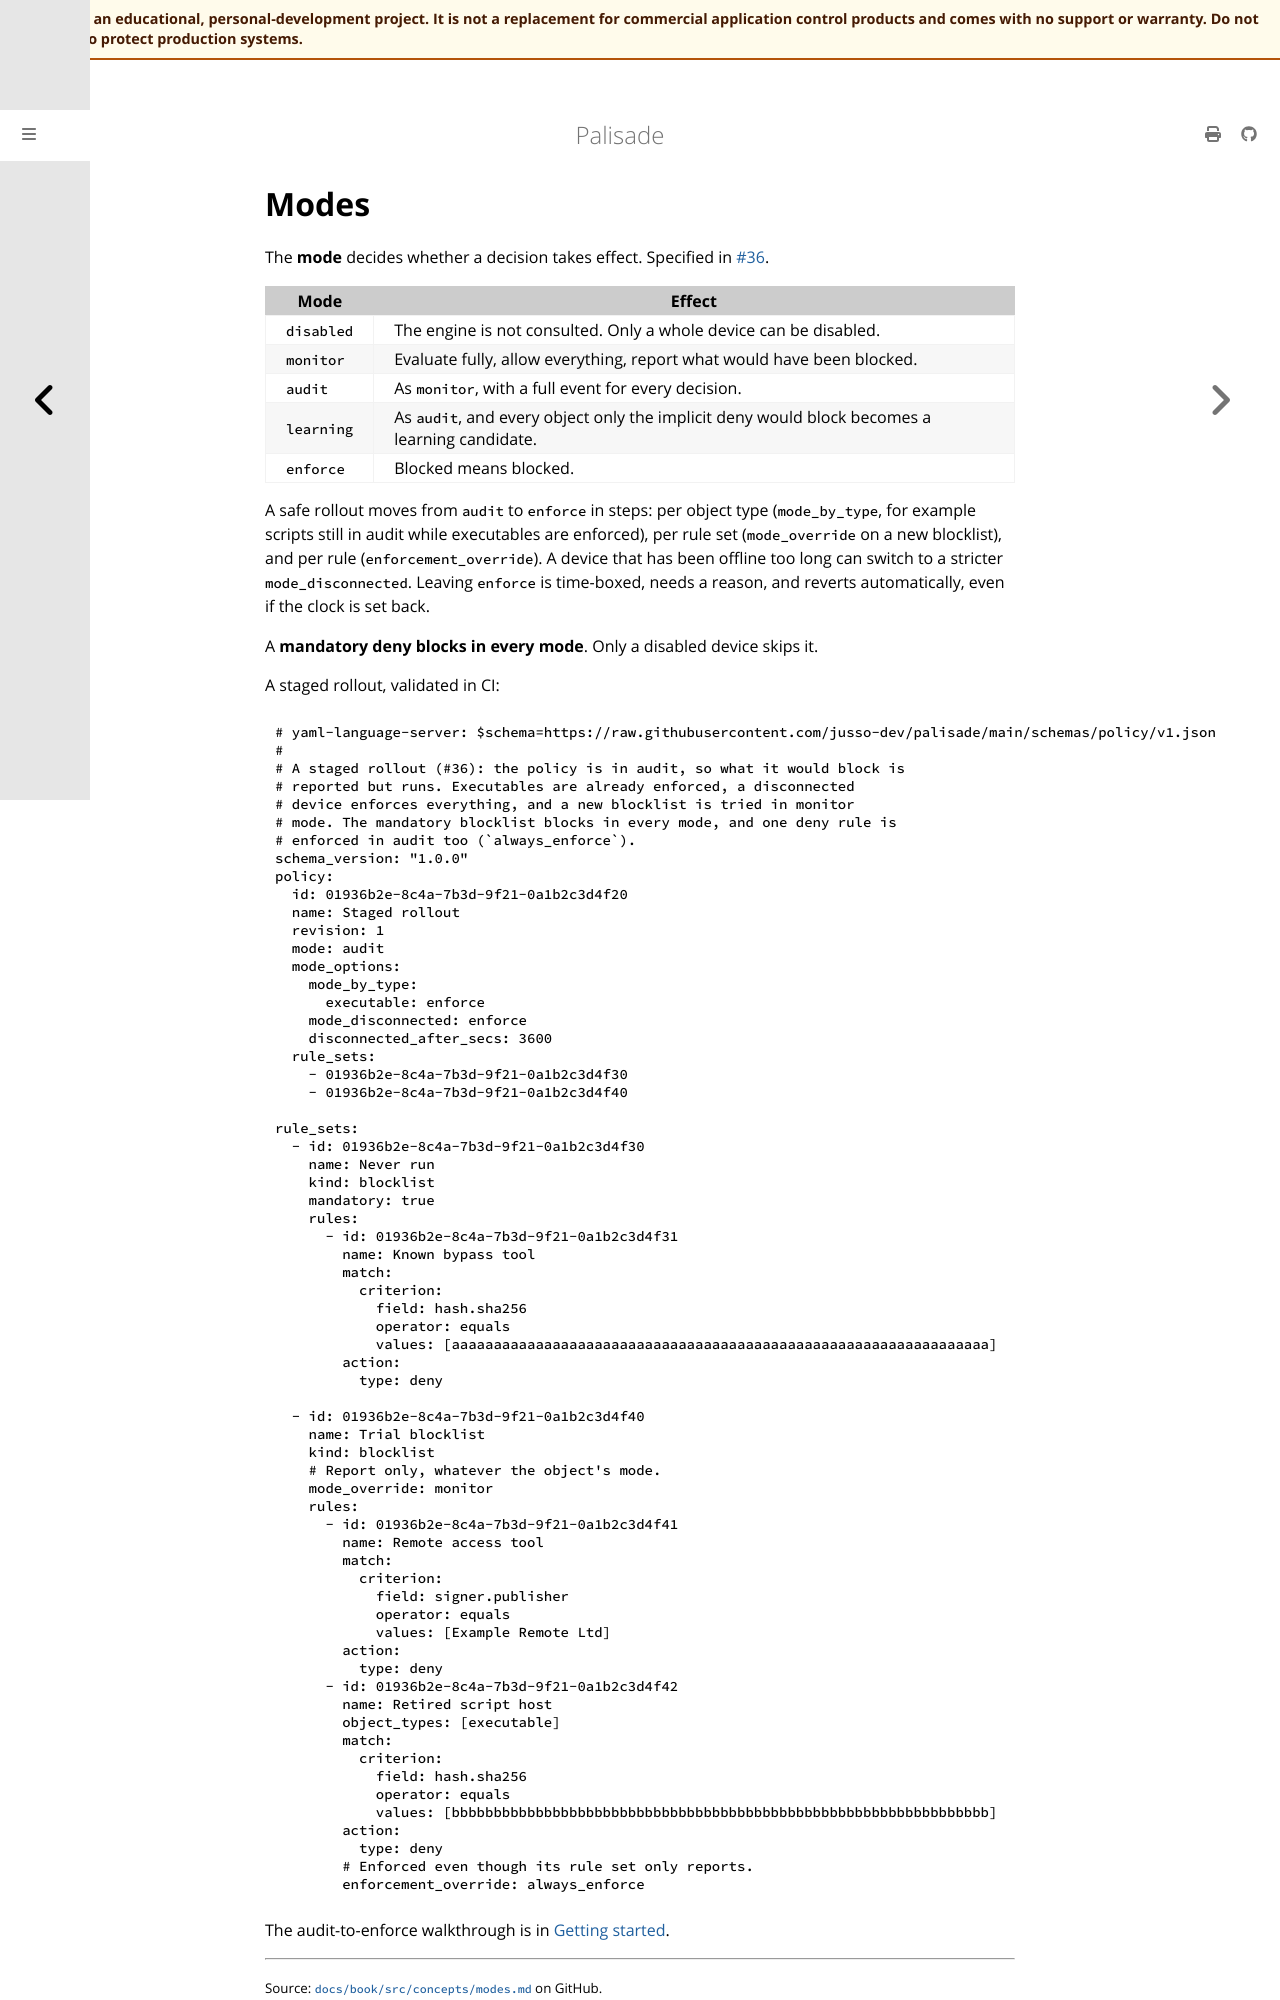

repository: jusso-dev/palisade · page: latest/docs/book/src/concepts/modes.html · generator: mdbook

# Modes

The **mode** decides whether a decision takes effect. Specified in
[#36](https://github.com/jusso-dev/palisade/issues/36).

| Mode | Effect |
|---|---|
| `disabled` | The engine is not consulted. Only a whole device can be disabled. |
| `monitor` | Evaluate fully, allow everything, report what would have been blocked. |
| `audit` | As `monitor`, with a full event for every decision. |
| `learning` | As `audit`, and every object only the implicit deny would block becomes a learning candidate. |
| `enforce` | Blocked means blocked. |

A safe rollout moves from `audit` to `enforce` in steps: per object type (`mode_by_type`, for
example scripts still in audit while executables are enforced), per rule set (`mode_override` on a
new blocklist), and per rule (`enforcement_override`). A device that has been offline too long can
switch to a stricter `mode_disconnected`. Leaving `enforce` is time-boxed, needs a reason, and
reverts automatically, even if the clock is set back.

A **mandatory deny blocks in every mode**. Only a disabled device skips it.

A staged rollout, validated in CI:

```yaml
{{#include ../../../examples/policies/staged-rollout.yaml}}
```
